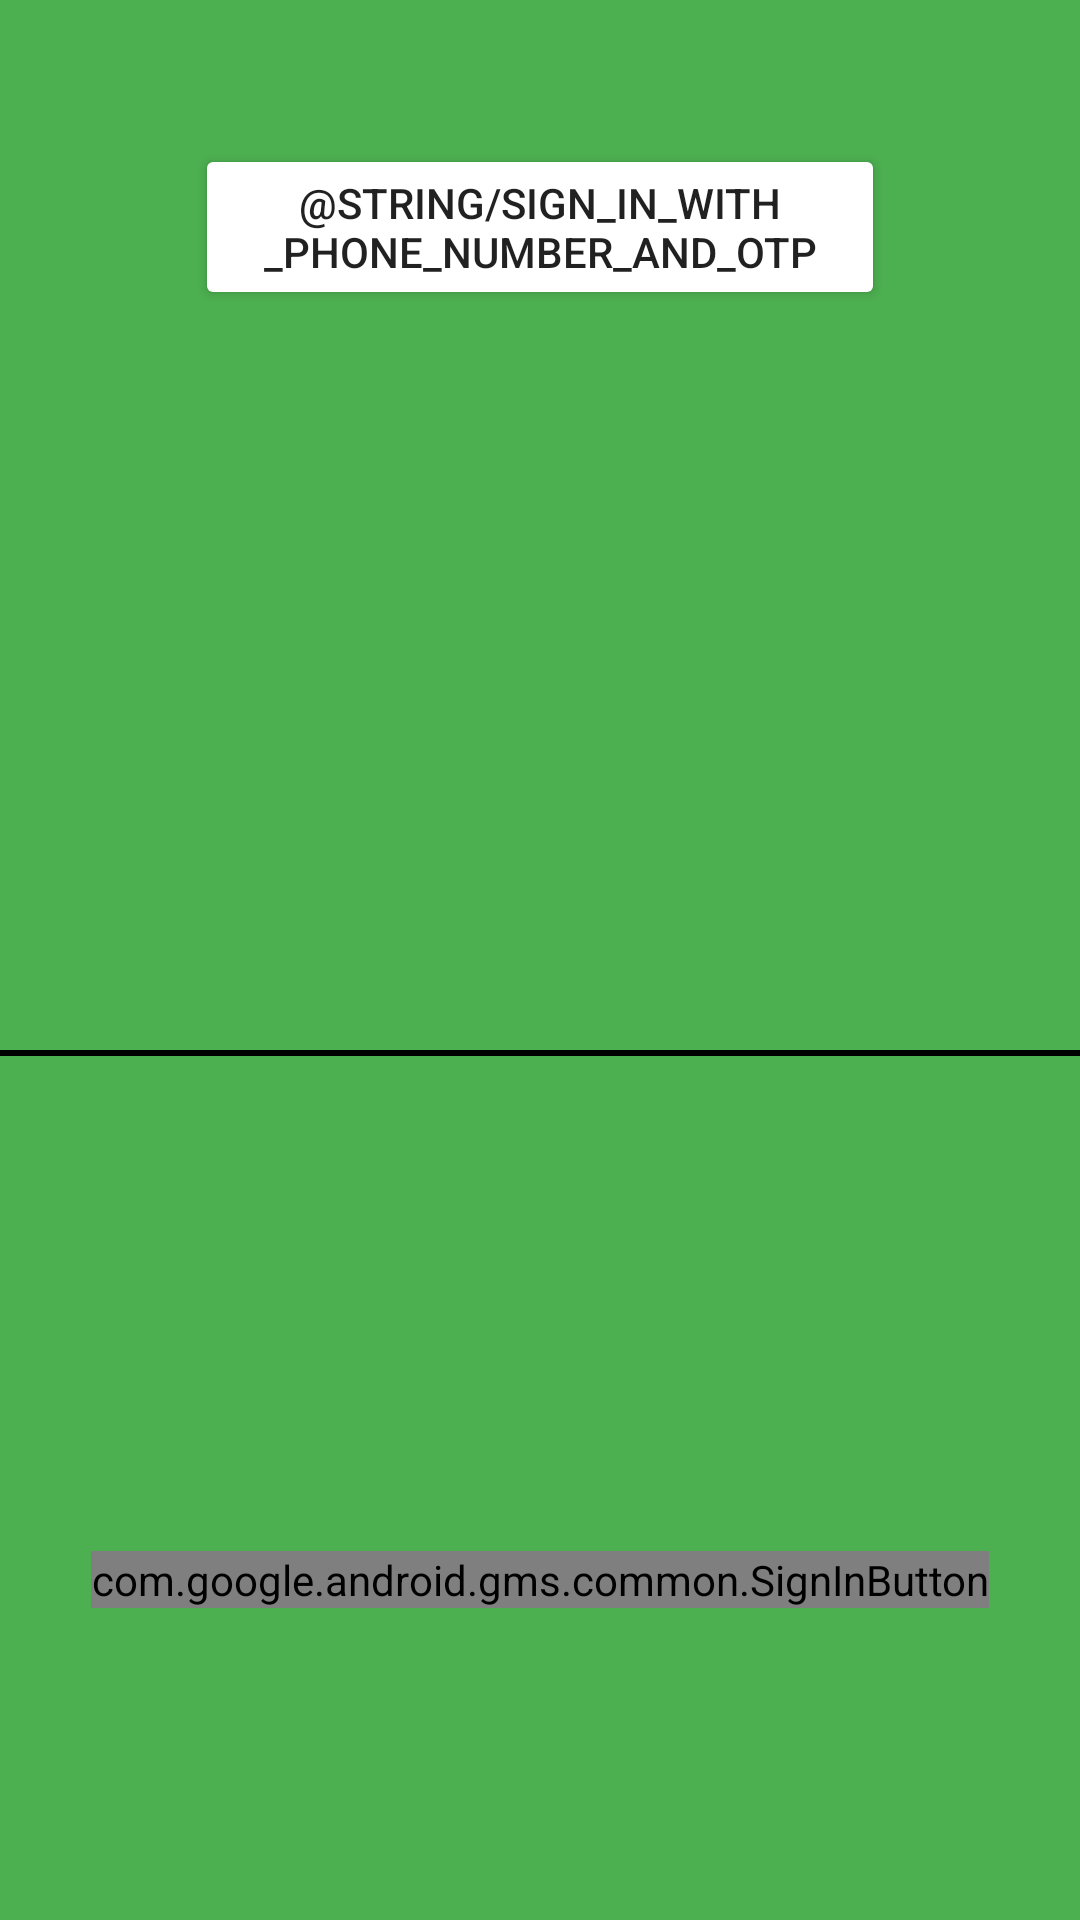

Here is an Android app screen rendered from its layout file. Give the layout XML and the strings, colors and styles it references.
<!-- AndroidManifest.xml: activity theme Theme.AppCompat.Light.NoActionBar -->
<!-- res/layout/activity_login.xml -->
<?xml version="1.0" encoding="utf-8"?>
<LinearLayout xmlns:android="http://schemas.android.com/apk/res/android"
    xmlns:app="http://schemas.android.com/apk/res-auto"
    xmlns:tools="http://schemas.android.com/tools"
    android:layout_width="match_parent"
    android:layout_height="match_parent"
    tools:context="in.agrocartt.agrocartt.LoginActivity"
    android:orientation="vertical"
    >
    <RelativeLayout
        android:layout_width="match_parent"
        android:layout_height="match_parent"
        android:background="@color/colorPrimary"
        >

        <TextView
            android:layout_height="2dp"
            android:layout_width="match_parent"
            android:layout_gravity="fill_vertical"
            android:background="#000"

            android:layout_marginTop="350dp"/>



        <com.google.android.gms.common.SignInButton
            android:id="@+id/sign_in_button"
            android:layout_width="wrap_content"
            android:layout_height="wrap_content"
            android:layout_alignParentBottom="true"
            android:layout_centerHorizontal="true"
            android:layout_marginBottom="104dp" />

        <Button
            android:id="@+id/phoneVerify"
            android:layout_width="230dp"
            android:layout_height="wrap_content"
            android:layout_below="@+id/phoneNumber"
            android:layout_centerHorizontal="true"
            android:layout_marginTop="48dp"
            android:backgroundTint="@color/icons"
            android:drawableLeft="@drawable/ic_callotp"
            android:text="@string/sign_in_with_phone_number_and_otp"
            android:onClick="toPhoneVerifyScreen"
            />

        <ProgressBar
            android:layout_width="60dp"
            android:layout_height="60dp"
            android:layout_centerInParent="true"
            android:visibility="gone"
            android:id="@+id/login_progress"/>




    </RelativeLayout>

</LinearLayout>
<!-- resources referenced by this layout -->
<resources>
  <color name="colorPrimary">#4CAF50</color>
  <color name="icons">#FFFFFF</color>
</resources>
